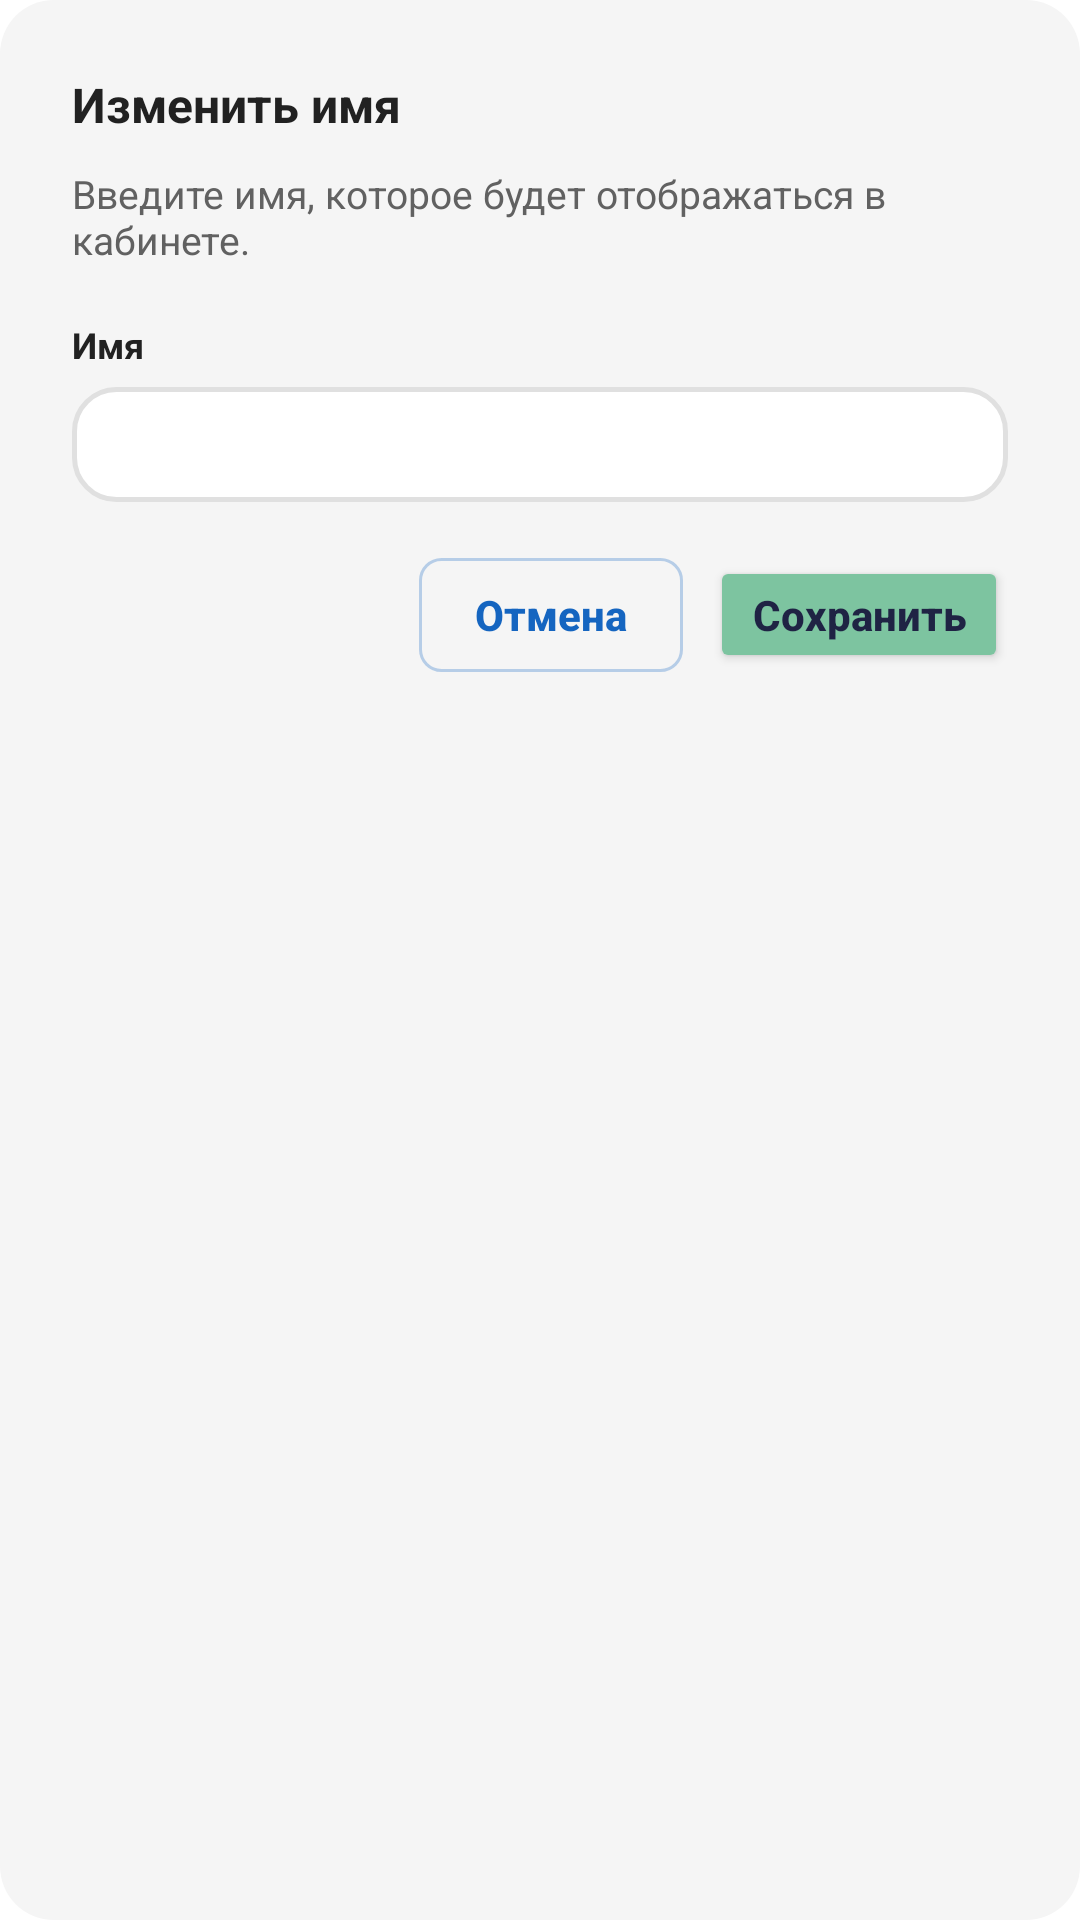

The Android layout XML behind this screen, and the referenced resources:
<!-- AndroidManifest.xml: application theme AppThemeDayNight -->
<!-- res/layout/dialog_edit_member_name.xml -->
<?xml version="1.0" encoding="utf-8"?>
<LinearLayout xmlns:android="http://schemas.android.com/apk/res/android"
    android:layout_width="match_parent"
    android:layout_height="wrap_content"
    android:orientation="vertical"
    android:padding="24dp"
    android:background="@drawable/dialog_bg">

    <TextView
        android:id="@+id/tvEditMemberTitle"
        android:layout_width="match_parent"
        android:layout_height="wrap_content"
        android:text="@string/vsm_cabinet_edit_name"
        android:textColor="@color/vsm_restore_card_title"
        android:textSize="16sp"
        android:textStyle="bold" />

    <TextView
        android:id="@+id/tvEditMemberSubtitle"
        android:layout_width="match_parent"
        android:layout_height="wrap_content"
        android:layout_marginTop="10dp"
        android:text="@string/vsm_cabinet_edit_name_hint"
        android:textColor="@color/vsm_restore_card_body"
        android:textSize="13sp" />

    <TextView
        android:layout_width="match_parent"
        android:layout_height="wrap_content"
        android:layout_marginTop="18dp"
        android:text="@string/vsm_cabinet_name_label"
        android:textColor="@color/vsm_restore_card_title"
        android:textSize="12sp"
        android:textStyle="bold" />

    <EditText
        android:id="@+id/etEditMemberName"
        android:layout_width="match_parent"
        android:layout_height="wrap_content"
        android:layout_marginTop="6dp"
        android:background="@drawable/restore_input_bg"
        android:inputType="textCapSentences"
        android:maxLines="1"
        android:paddingStart="12dp"
        android:paddingTop="9dp"
        android:paddingEnd="12dp"
        android:paddingBottom="9dp"
        android:textColor="@color/vsm_restore_input_text"
        android:textColorHint="@color/vsm_restore_input_hint"
        android:textSize="15sp" />

    <LinearLayout
        android:layout_width="match_parent"
        android:layout_height="wrap_content"
        android:layout_marginTop="18dp"
        android:gravity="end"
        android:orientation="horizontal">

        <Button
            android:id="@+id/btnEditMemberCancel"
            android:layout_width="wrap_content"
            android:layout_height="wrap_content"
            android:background="@drawable/cabinet_outline_button_bg"
            android:minHeight="38dp"
            android:paddingStart="14dp"
            android:paddingEnd="14dp"
            android:text="@string/vsm_cabinet_cancel"
            android:textAllCaps="false"
            android:textColor="@color/vsm_link"
            android:textSize="14sp"
            android:textStyle="bold" />

        <Button
            android:id="@+id/btnEditMemberSave"
            android:layout_width="wrap_content"
            android:layout_height="wrap_content"
            android:layout_marginStart="9dp"
            android:backgroundTint="@color/vsm_mint"
            android:minHeight="38dp"
            android:paddingStart="14dp"
            android:paddingEnd="14dp"
            android:text="@string/vsm_cabinet_save"
            android:textAllCaps="false"
            android:textColor="@color/vsm_toolbar"
            android:textSize="14sp"
            android:textStyle="bold" />
    </LinearLayout>

</LinearLayout>
<!-- resources referenced by this layout -->
<resources>
  <color name="vsm_link">#1565C0</color>
  <color name="vsm_mint">#7DC4A0</color>
  <color name="vsm_restore_card_body">#616161</color>
  <color name="vsm_restore_card_title">#212121</color>
  <color name="vsm_restore_input_hint">#90A4AE</color>
  <color name="vsm_restore_input_text">#263238</color>
  <color name="vsm_toolbar">#1F2344</color>
  <!-- drawable cabinet_outline_button_bg (drawable) -->
  <?xml version="1.0" encoding="utf-8"?>
  <shape xmlns:android="http://schemas.android.com/apk/res/android"
      android:shape="rectangle">
      <solid android:color="@android:color/transparent" />
      <corners android:radius="7dp" />
      <stroke
          android:width="1dp"
          android:color="@color/vsm_cabinet_border_strong" />
  </shape>
  <!-- drawable dialog_bg (drawable) -->
  <?xml version="1.0" encoding="utf-8"?>
  <shape xmlns:android="http://schemas.android.com/apk/res/android"
      android:shape="rectangle">
      <solid android:color="@color/vsm_surface2" />
      <corners android:radius="18dp" />
  </shape>
  <!-- drawable restore_input_bg (drawable) -->
  <?xml version="1.0" encoding="utf-8"?>
  <shape xmlns:android="http://schemas.android.com/apk/res/android"
      android:shape="rectangle">
      <solid android:color="@color/vsm_restore_input_bg" />
      <corners android:radius="14dp" />
      <stroke
          android:width="1.5dp"
          android:color="@color/vsm_border" />
  </shape>
  <string name="vsm_cabinet_cancel">Отмена</string>
  <string name="vsm_cabinet_edit_name">Изменить имя</string>
  <string name="vsm_cabinet_edit_name_hint">Введите имя, которое будет отображаться в кабинете.</string>
  <string name="vsm_cabinet_name_label">Имя</string>
  <string name="vsm_cabinet_save">Сохранить</string>
  <style name="AppThemeDayNight" parent="Theme.MaterialComponents.DayNight">
          <item name="colorPrimary">@color/vsm_link</item>
          <item name="colorPrimaryDark">@color/vsm_toolbar</item>
          <item name="colorAccent">@color/colorAccent</item>
          <item name="colorControlNormal">@color/colorAccent</item>
      </style>
  <color name="vsm_cabinet_border_strong">#471565C0</color>
  <color name="vsm_surface2">#F5F5F5</color>
  <color name="vsm_restore_input_bg">#FFFFFF</color>
  <color name="vsm_border">#E0E0E0</color>
  <color name="colorAccent">#000000</color>
</resources>
